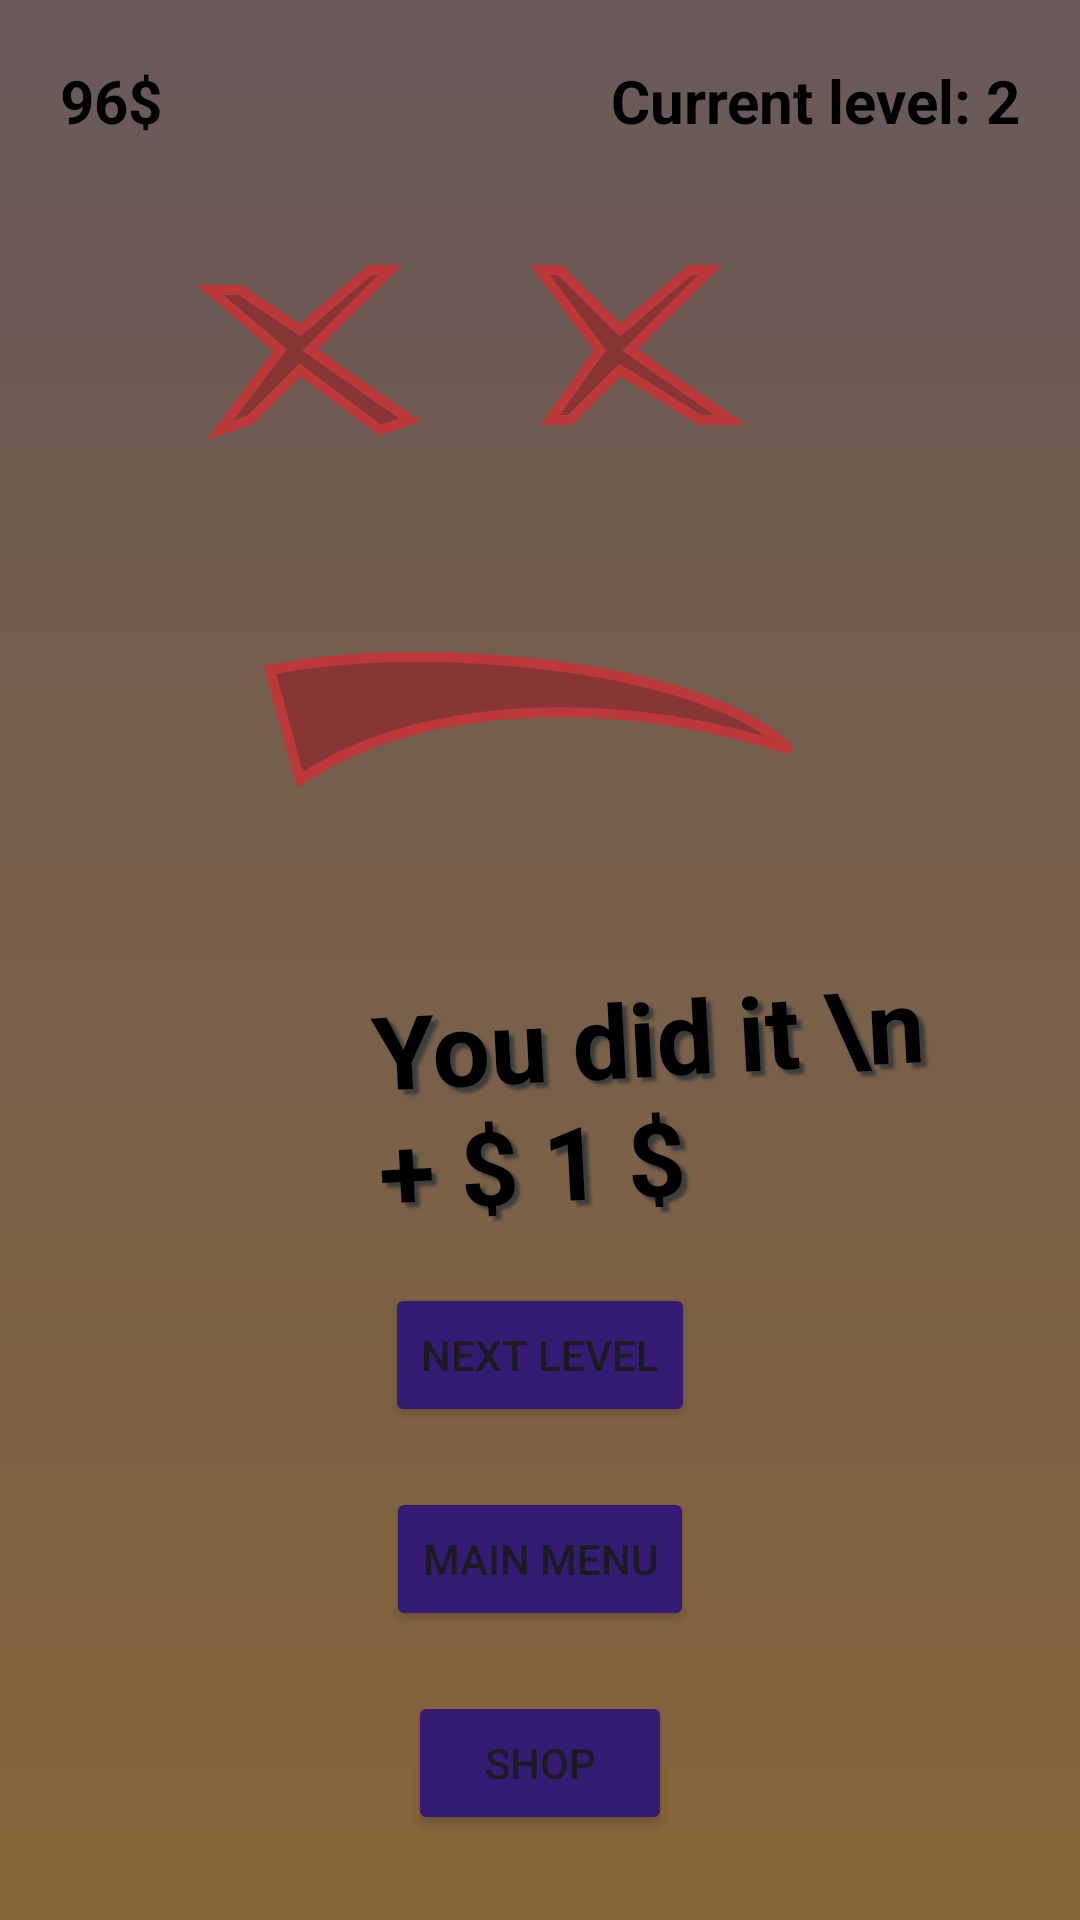

Reconstruct the res/layout file that produces this screen, plus the resources it refers to.
<!-- AndroidManifest.xml: application theme Theme.TwoKnight -->
<!-- res/layout/fragment_end_screen.xml -->
<?xml version="1.0" encoding="utf-8"?>
<RelativeLayout xmlns:android="http://schemas.android.com/apk/res/android"
    xmlns:tools="http://schemas.android.com/tools"
    android:layout_width="match_parent"
    android:layout_height="match_parent"
    xmlns:ads="http://schemas.android.com/apk/res-auto"
    tools:context=".EndScreenFragment">

    <RelativeLayout
        android:layout_width="match_parent"
        android:layout_height="match_parent"
        android:background="@drawable/gradient_background_end">

        

            <TextView
                android:id="@+id/endTextView"
                android:layout_width="wrap_content"
                android:layout_height="wrap_content"
                android:layout_below="@+id/endImage"
                android:layout_alignParentStart="true"
                android:layout_alignParentEnd="true"
                android:layout_marginStart="125dp"
                android:layout_marginTop="-38dp"
                android:layout_marginEnd="31dp"
                android:layout_marginBottom="20dp"
                android:rotation="-3"
                android:shadowColor="#3E3E3E"
                android:shadowDx="5"
                android:shadowDy="5"
                android:shadowRadius="2"
                android:text="You did it \n + $ 1 $"
                android:textColor="#000000"
                android:textSize="34sp"
                android:textStyle="bold" />

            <ImageView
                android:id="@+id/endImage"
                android:layout_width="match_parent"
                android:layout_height="wrap_content"
                android:adjustViewBounds="true"
                android:scaleType="fitCenter"
                android:src="@drawable/ic_hero_dead"
                ads:layout_constraintVertical_bias="1.0" />

            <Button
                android:id="@+id/btnNextLevel"
                android:layout_width="wrap_content"
                android:layout_height="wrap_content"
                android:layout_centerHorizontal="true"
                android:backgroundTint="#361B75"
                android:layout_below="@id/endTextView"
                android:onClick="startGame"
                android:text="Next level"
                ads:strokeColor="#250000"
                ads:strokeWidth="2dp" />

        
        <Button
            android:id="@+id/btnMenu"
            android:layout_width="wrap_content"
            android:layout_height="wrap_content"
            android:layout_below="@id/btnNextLevel"
            android:layout_centerHorizontal="true"
            android:layout_marginTop="20dp"
            android:text="Main menu"
            android:backgroundTint="#361B75"
            ads:strokeColor="#250000"
            ads:strokeWidth="2dp" />

        
        <Button
            android:id="@+id/btnShop"
            android:layout_width="wrap_content"
            android:layout_height="wrap_content"
            android:layout_below="@id/btnMenu"
            android:layout_centerHorizontal="true"
            android:layout_marginTop="20dp"
            android:text="Shop"
            android:backgroundTint="#361B75"
            ads:icon="?android:attr/listChoiceIndicatorSingle"
            ads:strokeColor="#250000"
            ads:strokeWidth="2dp"/>

        <TextView
            android:id="@+id/moneyText"
            android:layout_width="wrap_content"
            android:layout_height="wrap_content"
            android:text="96$"
            android:textColor="#000000"
            android:textSize="20sp"
            android:textStyle="bold"
            android:layout_marginTop="20dp"
            android:layout_marginStart="20dp"/>

        <TextView
            android:id="@+id/levelText"
            android:layout_width="wrap_content"
            android:layout_height="wrap_content"
            android:layout_alignParentEnd="true"
            android:layout_marginStart="20dp"
            android:layout_marginTop="20dp"
            android:layout_marginEnd="20dp"
            android:layout_marginBottom="20dp"
            android:text="Current level: 2"
            android:textColor="#000000"
            android:textSize="20sp"
            android:textStyle="bold" />

    </RelativeLayout>

</RelativeLayout>
<!-- resources referenced by this layout -->
<resources>
  <!-- drawable gradient_background_end (drawable-v24) -->
  <?xml version="1.0" encoding="utf-8"?>
  <shape xmlns:android="http://schemas.android.com/apk/res/android">
      <gradient
          android:startColor="#685A5A"
          android:endColor="#88653A"
          android:angle="3.14"
      />
  </shape>
  <!-- drawable ic_hero_dead (drawable-v24) -->
  <?xml version="1.0" encoding="utf-8"?>
  <vector xmlns:android="http://schemas.android.com/apk/res/android"
      xmlns:aapt="http://schemas.android.com/aapt"
      android:width="108dp"
      android:height="108dp"
      android:viewportWidth="108"
      android:viewportHeight="108">
      <path
          android:fillColor="#883535"
          android:fillType="nonZero"
          android:pathData="M 27 67 C 41 64 70 66 79 75 C 65 70 43 69 30 78 z M 21 29 L 28 35 L 22 43 L 25 42 L 30 37 L 38 43 L 41 42 L 31 35 L 39 27 L 37 27 L 30 33 L 24 29 Z M 54 27 L 60 35 L 55 42 L 57 42 L 62 37 L 70 42 L 73 42 L 63 35 L 71 27 L 69 27 L 62 33 L 56 27 Z"
          android:strokeWidth="1"
          android:strokeColor="#BD3838" />
  </vector>
  <style name="Theme.TwoKnight" parent="Base.Theme.TwoKnight" />
  <style name="Base.Theme.TwoKnight" parent="Theme.Material3.DayNight.NoActionBar">
          
          
      </style>
</resources>
